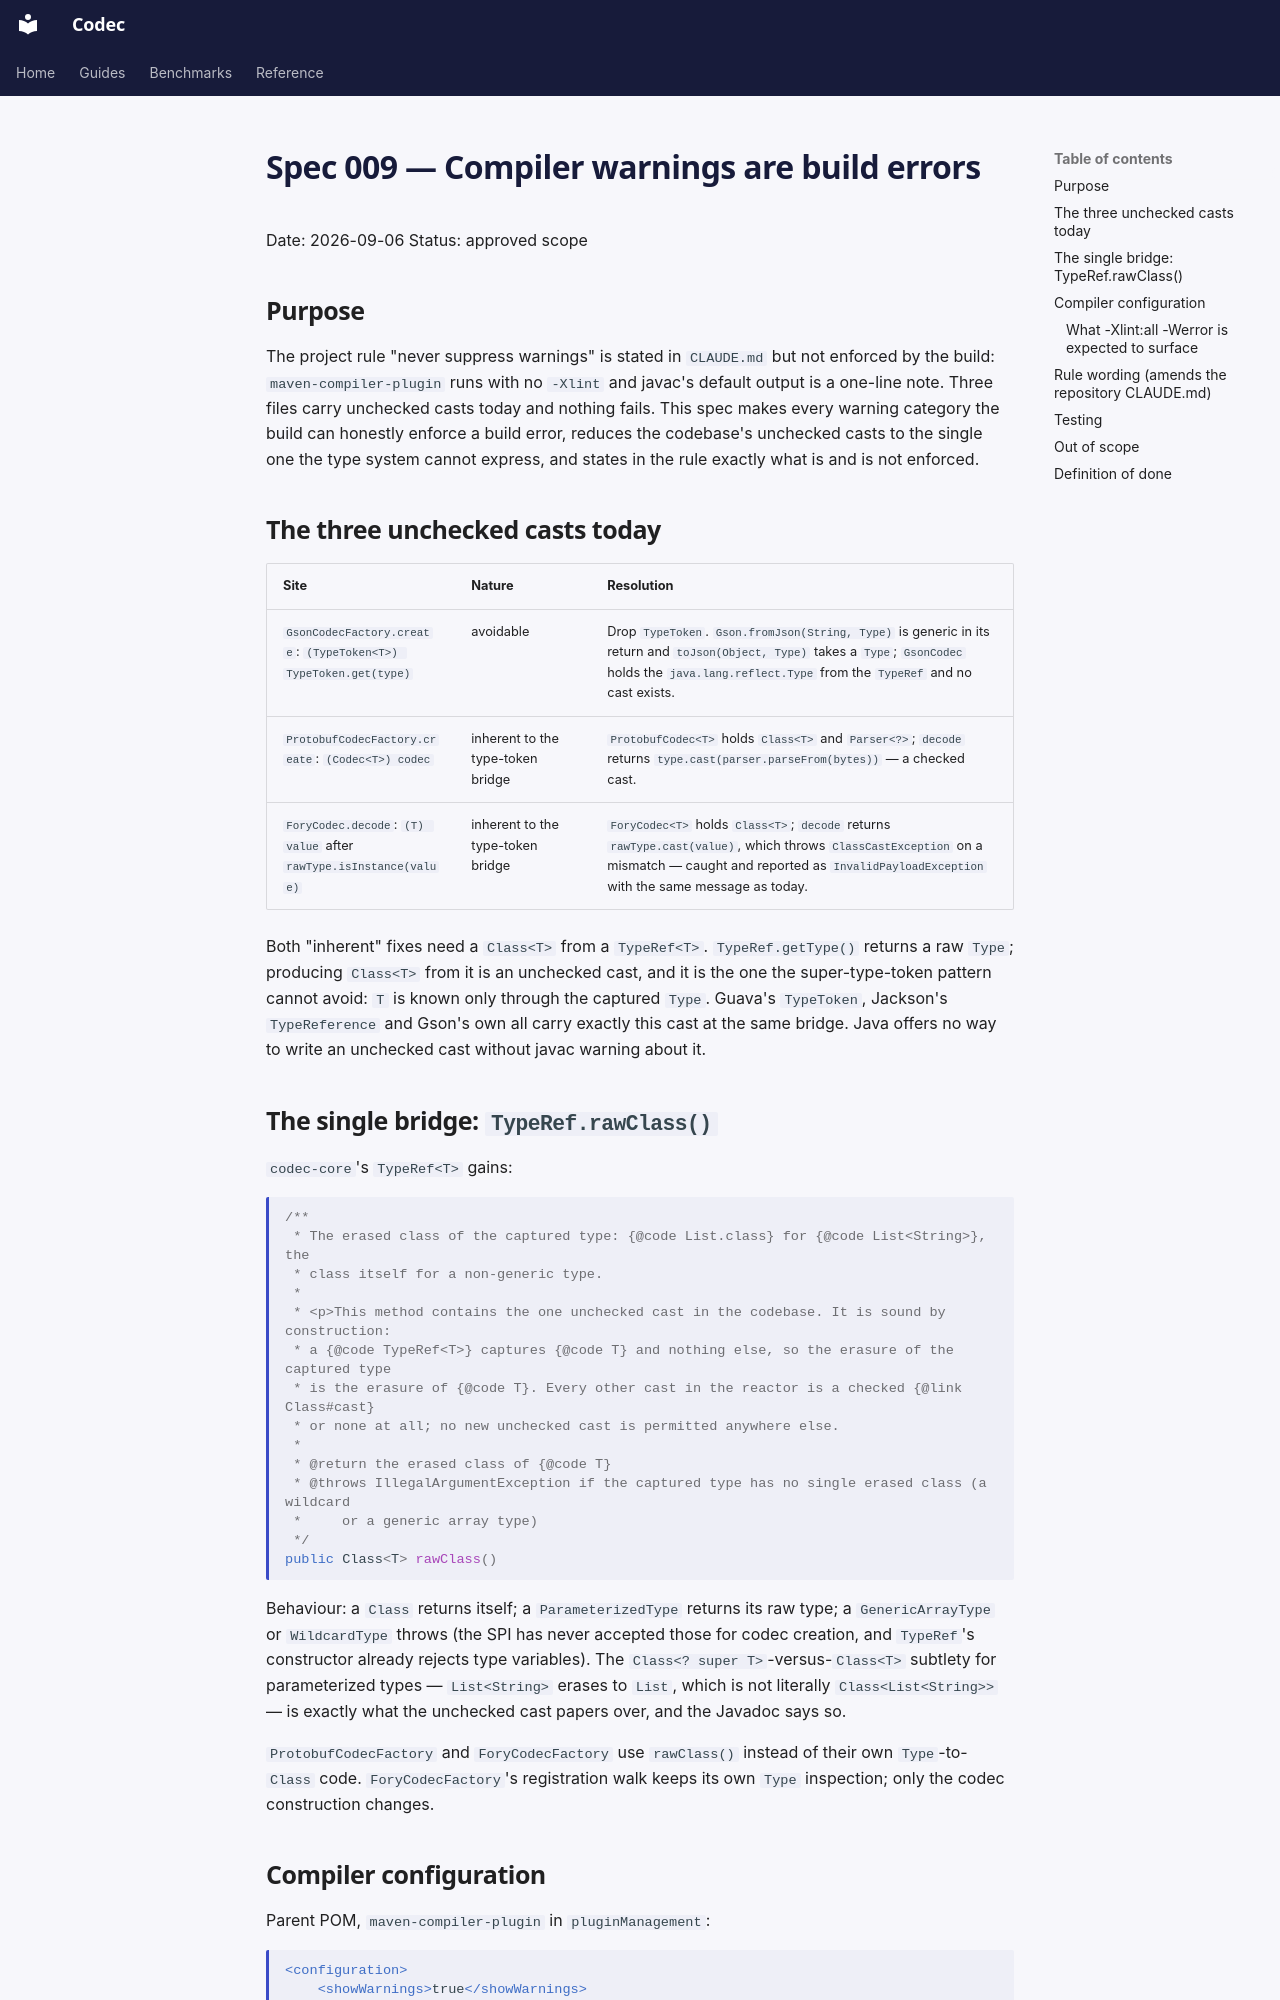

repository: jwcarman/codec · page: superpowers/specs/009-compiler-warnings-as-errors/index.html · generator: mkdocs

# Spec 009 — Compiler warnings are build errors

Date: 2026-09-06
Status: approved scope

## Purpose

The project rule "never suppress warnings" is stated in `CLAUDE.md` but not
enforced by the build: `maven-compiler-plugin` runs with no `-Xlint` and javac's
default output is a one-line note. Three files carry unchecked casts today and
nothing fails. This spec makes every warning category the build can honestly
enforce a build error, reduces the codebase's unchecked casts to the single one
the type system cannot express, and states in the rule exactly what is and is
not enforced.

## The three unchecked casts today

| Site | Nature | Resolution |
|---|---|---|
| `GsonCodecFactory.create`: `(TypeToken<T>) TypeToken.get(type)` | avoidable | Drop `TypeToken`. `Gson.fromJson(String, Type)` is generic in its return and `toJson(Object, Type)` takes a `Type`; `GsonCodec` holds the `java.lang.reflect.Type` from the `TypeRef` and no cast exists. |
| `ProtobufCodecFactory.create`: `(Codec<T>) codec` | inherent to the type-token bridge | `ProtobufCodec<T>` holds `Class<T>` and `Parser<?>`; `decode` returns `type.cast(parser.parseFrom(bytes))` — a checked cast. |
| `ForyCodec.decode`: `(T) value` after `rawType.isInstance(value)` | inherent to the type-token bridge | `ForyCodec<T>` holds `Class<T>`; `decode` returns `rawType.cast(value)`, which throws `ClassCastException` on a mismatch — caught and reported as `InvalidPayloadException` with the same message as today. |

Both "inherent" fixes need a `Class<T>` from a `TypeRef<T>`. `TypeRef.getType()`
returns a raw `Type`; producing `Class<T>` from it is an unchecked cast, and it
is the one the super-type-token pattern cannot avoid: `T` is known only through
the captured `Type`. Guava's `TypeToken`, Jackson's `TypeReference` and Gson's
own all carry exactly this cast at the same bridge. Java offers no way to write
an unchecked cast without javac warning about it.

## The single bridge: `TypeRef.rawClass()`

`codec-core`'s `TypeRef<T>` gains:

```java
/**
 * The erased class of the captured type: {@code List.class} for {@code List<String>}, the
 * class itself for a non-generic type.
 *
 * <p>This method contains the one unchecked cast in the codebase. It is sound by construction:
 * a {@code TypeRef<T>} captures {@code T} and nothing else, so the erasure of the captured type
 * is the erasure of {@code T}. Every other cast in the reactor is a checked {@link Class#cast}
 * or none at all; no new unchecked cast is permitted anywhere else.
 *
 * @return the erased class of {@code T}
 * @throws IllegalArgumentException if the captured type has no single erased class (a wildcard
 *     or a generic array type)
 */
public Class<T> rawClass()
```

Behaviour: a `Class` returns itself; a `ParameterizedType` returns its raw
type; a `GenericArrayType` or `WildcardType` throws (the SPI has never accepted
those for codec creation, and `TypeRef`'s constructor already rejects type
variables). The `Class<? super T>`-versus-`Class<T>` subtlety for parameterized
types — `List<String>` erases to `List`, which is not literally `Class<List<String>>` —
is exactly what the unchecked cast papers over, and the Javadoc says so.

`ProtobufCodecFactory` and `ForyCodecFactory` use `rawClass()` instead of their
own `Type`-to-`Class` code. `ForyCodecFactory`'s registration walk keeps its own
`Type` inspection; only the codec construction changes.
